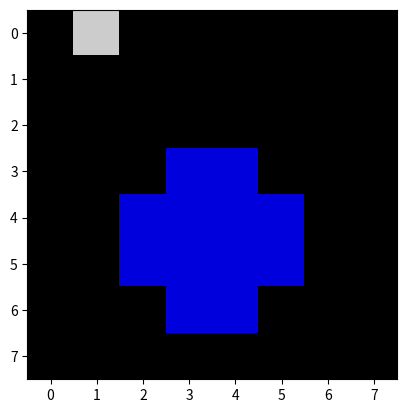

Write the Python code that produced this figure.
import matplotlib.pyplot as plt

data = [[0,5,0,0,0,0,0,0],
        [0,0,0,0,0,0,0,0],
        [0,0,0,0,0,0,0,0],
        [0,0,0,1,1,0,0,0],
        [0,0,1,1,1,1,0,0],
        [0,0,1,1,1,1,0,0],
        [0,0,0,1,1,0,0,0],
        [0,0,0,0,0,0,0,0]
        ]
plt.imshow(data, cmap="nipy_spectral")
plt.show()

    


data = [
        [0,0,0,0,0,0,0,0],
        [0,0,0,0,1,0,0,0],
        [0,0,0,1,1,0,0,0],
        [0,0,0,0,1,0,0,0],
        [0,0,0,0,1,0,0,0],
        [0,0,0,0,1,0,0,0],
        [0,0,1,1,1,1,1,0],
        [0,0,0,0,0,0,0,0]]